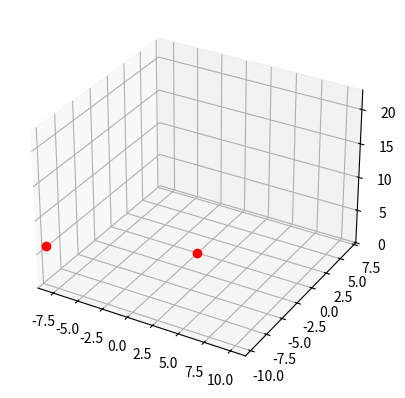

Python code for this plot:
import numpy as np
import matplotlib.pyplot as plt
from matplotlib.animation import FuncAnimation
from scipy.integrate import odeint

# Stałe (og, które badał Rossler)
a = 0.2
b = 0.2
c = 5.7

def uklad(u, t):
    x, y, z = u
    dxdt = - y - z
    dydt = x + a * y
    dzdt = b + z * (x - c)
    return [dxdt, dydt, dzdt]

def roz_uklad(x0, y0, z0, t):
    warunki = [x0, y0, z0]
    roz = odeint(uklad, warunki, t)
    x_roz = roz[:, 0]
    y_roz = roz[:, 1]
    z_roz = roz[:, 2]
    return t, x_roz, y_roz, z_roz

#punkty stałe
s1x = (c + np.sqrt(c**2 - 4*a*b))/2
s1y = (-c - np.sqrt(c**2 - 4*a*b))/(2*a)
s1z = (c + np.sqrt(c**2 - 4*a*b))/(2*a)
s2x = (c - np.sqrt(c**2 - 4*a*b))/2
s2y = (-c + np.sqrt(c**2 - 4*a*b))/(2*a)
s2z = (c - np.sqrt(c**2 - 4*a*b))/(2*a)

print("Współrzędne pierwszego punktu stałego: ", s1x, s1y, s1z)
print("Współrzędne drugiego punktu stałego: ",s2x, s2y, s2z)

# Przykładowe wartości początkowe
x0 = 0
y0 = 0
z0 = 0

# Przedział czasu
t = np.linspace(0, 1000, 10000)  # start, stop, gęstość punktów

# Rozwiązanie układu równań różniczkowych
t, x_roz, y_roz, z_roz = roz_uklad(x0, y0, z0, t)

# Tworzenie wykresu 3D
fig = plt.figure()
ax = fig.add_subplot(111, projection='3d')
ax.set_xlim([np.min(x_roz), np.max(x_roz)])
ax.set_ylim([np.min(y_roz), np.max(y_roz)])
ax.set_zlim([np.min(z_roz), np.max(z_roz)])
trace, = ax.plot([], [], [], lw=0.5)
fixed_points, = ax.plot([s1x, s2x], [s1y, s2y], [s1z, s2z], 'ro')  # Dodanie punktów stałych

def init():
    trace.set_data([], [])
    trace.set_3d_properties([])
    return trace, fixed_points

def update(frame):
    trace.set_data(x_roz[:frame], y_roz[:frame])
    trace.set_3d_properties(z_roz[:frame])
    return trace, fixed_points

ani = FuncAnimation(fig, update, frames=len(t), init_func=init, interval=1)

plt.show()